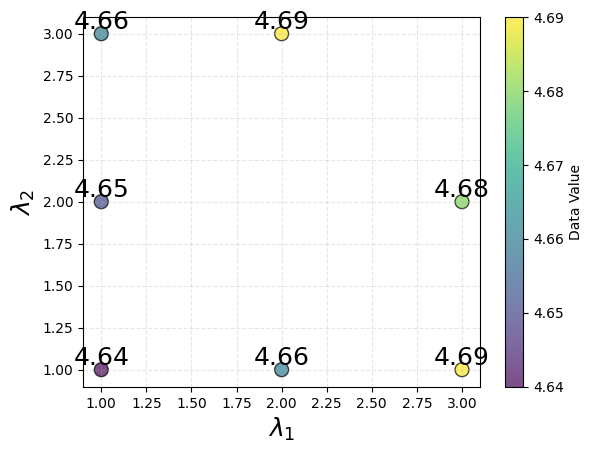

Write Python code to recreate this figure.
import matplotlib.pyplot as plt
import numpy as np

# Set font family for the plot
plt.rcParams['font.family'] = 'Times New Roman'

# Example data
x = [1, 2, 1, 3, 1, 3, 2]
y = [1, 1, 2, 1, 3, 2, 3]
data = [4.64, 4.66, 4.65, 4.69, 4.66, 4.68, 4.69]  # Data values for each (x, y) pair

# Create figure and axis
fig, ax = plt.subplots()

# Scatter plot with data values as color
scatter = ax.scatter(x, y, c=data, cmap='viridis', s=100, edgecolor='black', alpha=0.7)

# Add colorbar to show the data values
cbar = plt.colorbar(scatter, ax=ax)
cbar.set_label('Data Value')

# Set labels for the x and y axes
# ax.set_xlabel(r'$\lambda_1$' + '\n Effect of ' + r'$\lambda_1$' + 'and' + r'$\lambda_2$', fontsize=12, labelpad=2)
ax.set_xlabel(r'$\lambda_1$', fontsize=18)
ax.set_ylabel(r'$\lambda_2$', fontsize=18)

# Add data labels near the points
for (i, j, d) in zip(x, y, data):
    ax.text(i, j, str(d), ha='center', va='bottom', fontsize=18)

# Add grid
ax.grid(alpha=0.3, linestyle='--')

# Save the plot as a PNG file
plt.savefig('scatter_plot.png', dpi=300)
